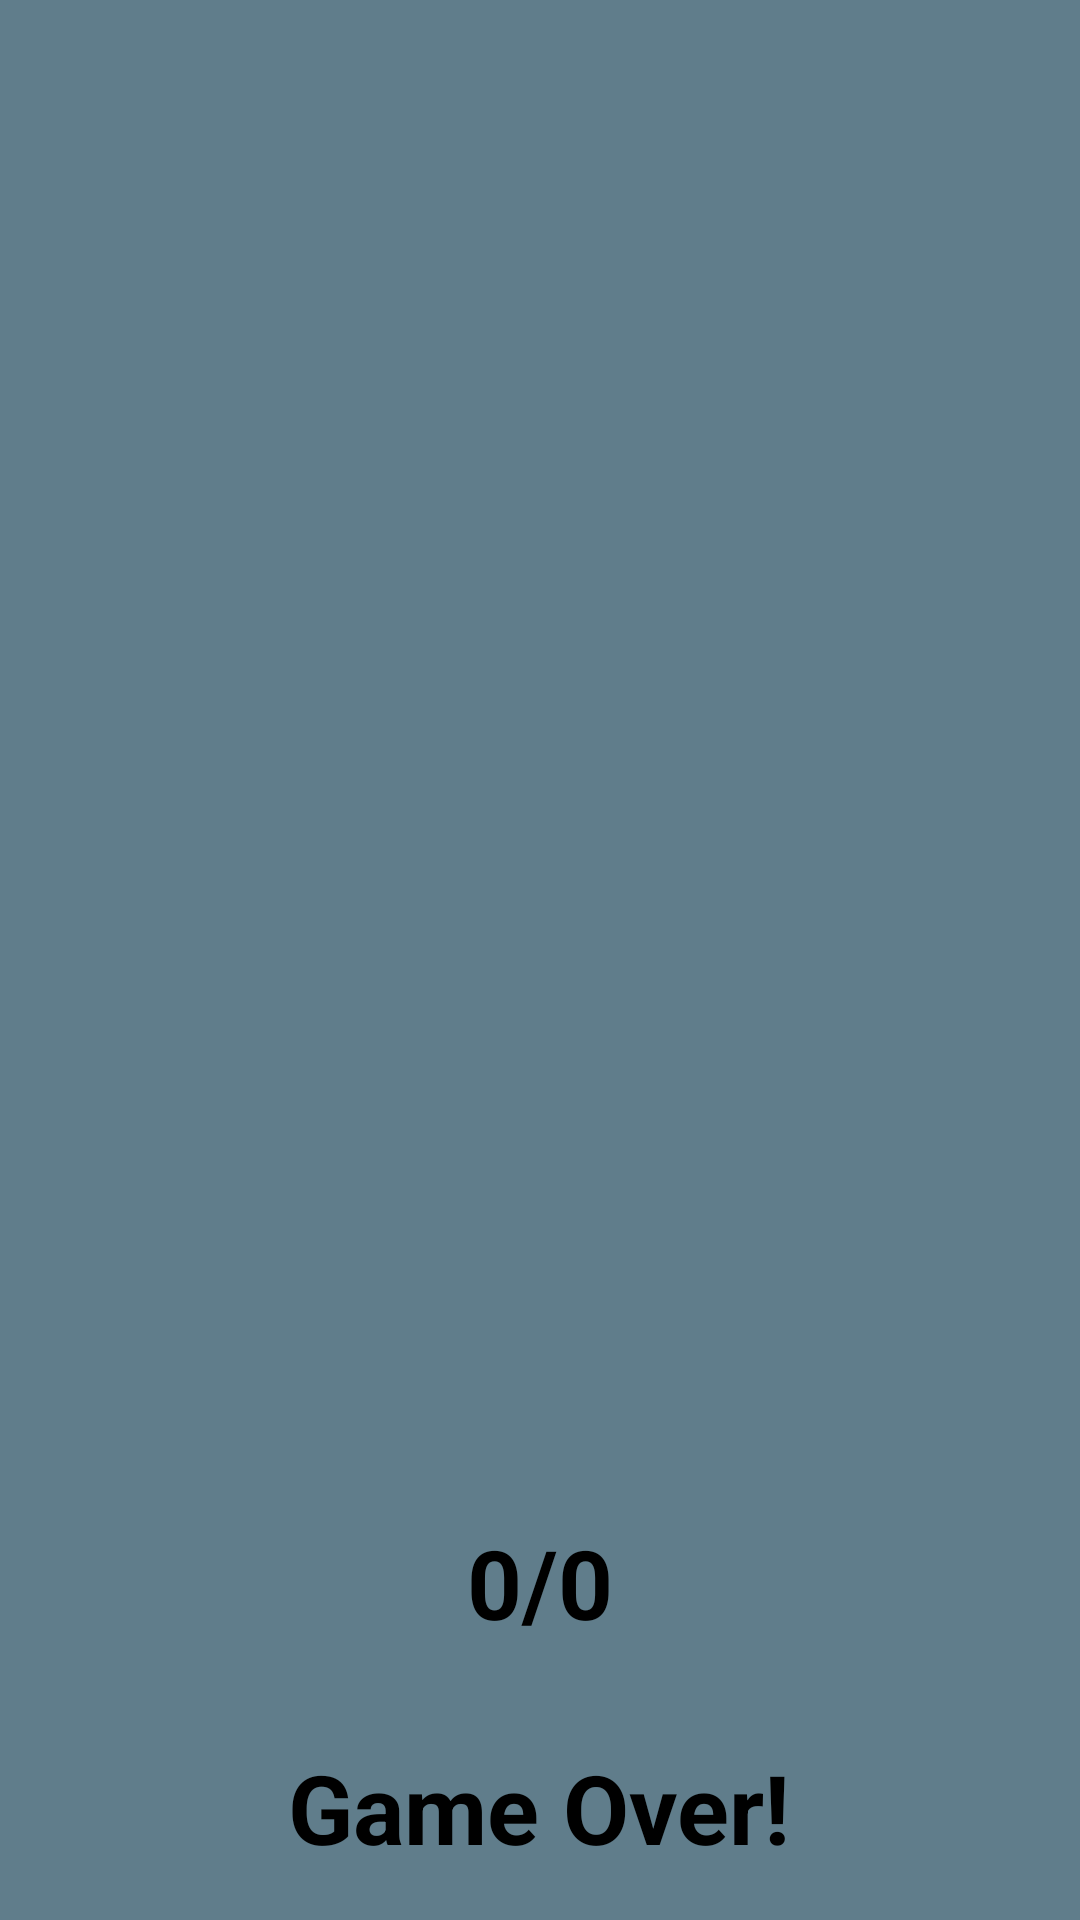

Here is an Android app screen rendered from its layout file. Give the layout XML and the strings, colors and styles it references.
<!-- AndroidManifest.xml: application theme AppTheme -->
<!-- res/layout/activity_end.xml -->
<?xml version="1.0" encoding="utf-8"?>
<LinearLayout xmlns:android="http://schemas.android.com/apk/res/android"
    android:layout_width="match_parent"
    android:layout_height="match_parent"
    style="@style/AppBackgroundStyle"
    android:orientation="vertical">

    <ImageView
        android:id="@+id/world_map_image_view"
        android:layout_width="wrap_content"
        android:layout_height="0dp"
        android:layout_weight="1"
        android:layout_margin="16dp"
        android:src="@drawable/balloons" />

    <TextView
        android:id="@+id/final_score_message"
        android:layout_width="wrap_content"
        android:layout_height="wrap_content"
        android:layout_margin="16dp"
        android:layout_gravity="center"
        android:text="0/0"
        android:textColor="@android:color/black"
        android:textSize="32sp"
        android:textStyle="bold" />

    <TextView
        android:id="@+id/end_message"
        android:layout_width="wrap_content"
        android:layout_height="wrap_content"
        android:layout_margin="16dp"
        android:layout_gravity="center"
        android:text="Game Over!"
        android:textColor="@android:color/black"
        android:textSize="32sp"
        android:textStyle="bold" />

</LinearLayout>
<!-- resources referenced by this layout -->
<resources>
  <style name="AppBackgroundStyle">
          <item name="android:background">#607D8B</item> 
      </style>
  <style name="AppTheme" parent="Theme.AppCompat.Light.DarkActionBar">
          
          
          <item name="colorPrimary">#3F51B5</item>
          
          <item name="colorPrimaryDark">#303F9F</item>
          
          <item name="colorAccent">#FF5722</item>
      </style>
</resources>
